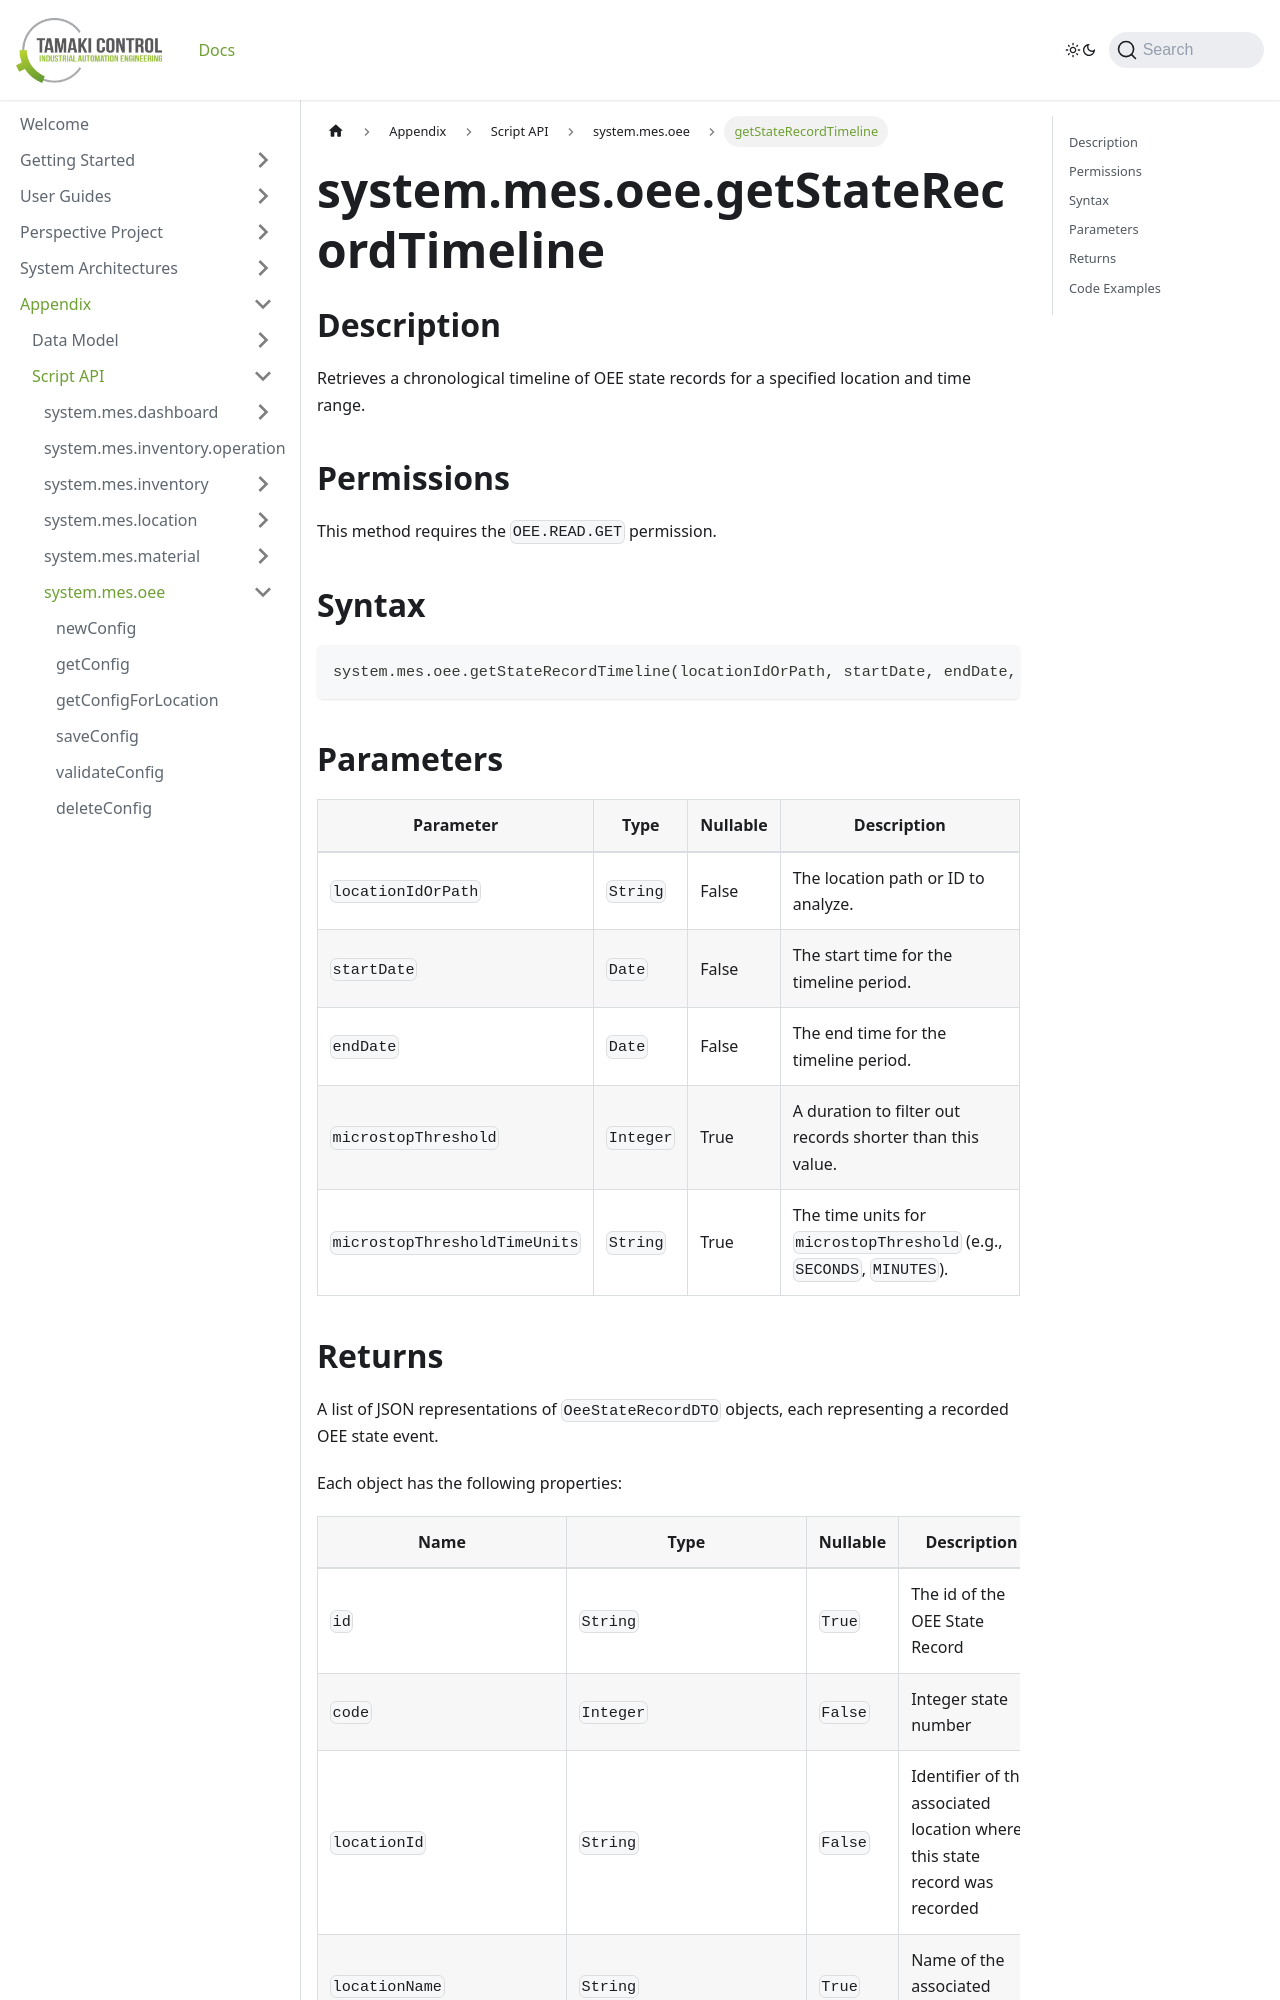

repository: TamakiControl/tamaki-mes-docs · page: docs/appendix/script-api/oee-script-api/get-state-record-timeline/index.html · generator: docusaurus

---
title: getStateRecordTimeline
description: Retrieve a chronological timeline of OEE state records.
sidebar_position: 43
---

# system.mes.oee.getStateRecordTimeline

## Description

Retrieves a chronological timeline of OEE state records for a specified location and time range.

## Permissions

This method requires the `OEE.READ.GET` permission.

## Syntax

```python
system.mes.oee.getStateRecordTimeline(locationIdOrPath, startDate, endDate, microstopThreshold=None, microstopThresholdTimeUnits='SECONDS')
```

## Parameters

| Parameter                     | Type      | Nullable | Description                                                           |
| ----------------------------- | --------- | -------- | --------------------------------------------------------------------- |
| `locationIdOrPath`            | `String`  | False    | The location path or ID to analyze.                                   |
| `startDate`                   | `Date`    | False    | The start time for the timeline period.                               |
| `endDate`                     | `Date`    | False    | The end time for the timeline period.                                 |
| `microstopThreshold`          | `Integer` | True     | A duration to filter out records shorter than this value.             |
| `microstopThresholdTimeUnits` | `String`  | True     | The time units for `microstopThreshold` (e.g., `SECONDS`, `MINUTES`). |
